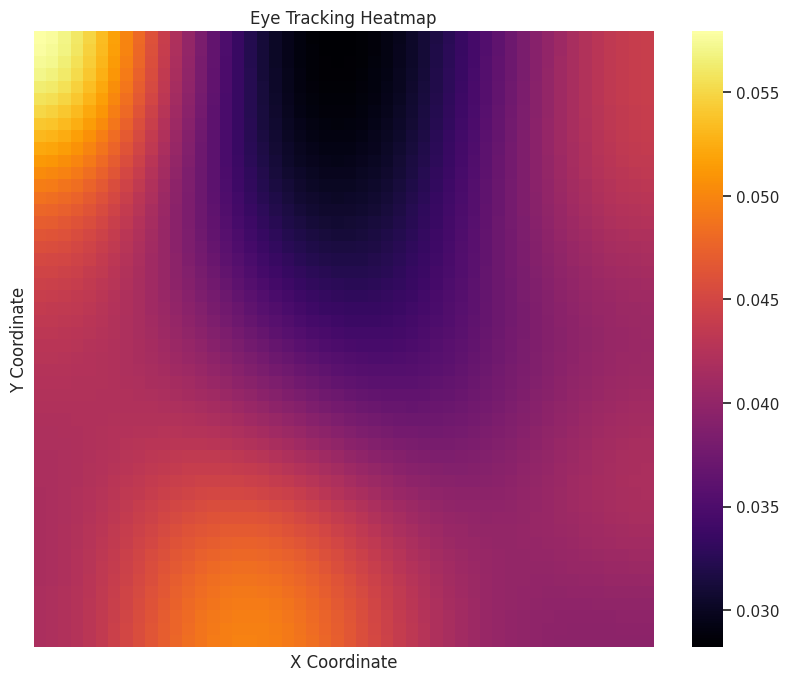

The matplotlib source for this figure:
import numpy as np
import matplotlib.pyplot as plt
import seaborn as sns
from scipy.ndimage import gaussian_filter


np.random.seed(42)
# Sample eye tracking data (x, y) coordinates
# Replace this with your actual eye tracking data
eye_tracking_data = np.random.rand(100, 2)  # Example: 100 samples of (x, y) coordinates
np.linspace(30, 300)

# Create a 2D histogram (heatmap) of the eye tracking data
heatmap, xedges, yedges = np.histogram2d(eye_tracking_data[:, 0], eye_tracking_data[:, 1], bins=50)

# Smooth the heatmap for better visualization
heatmap = gaussian_filter(heatmap, sigma=10)

# Plot heatmap using seaborn
plt.figure(figsize=(10, 8))
sns.set_theme(style="white")  # Set background style

# Create heatmap
sns.heatmap(heatmap.T, cmap="inferno", xticklabels=False, yticklabels=False)

plt.title('Eye Tracking Heatmap')
plt.xlabel('X Coordinate')
plt.ylabel('Y Coordinate')
plt.gca().invert_yaxis()  # Invert y-axis to match eye-tracking convention (origin at top-left)
plt.show()